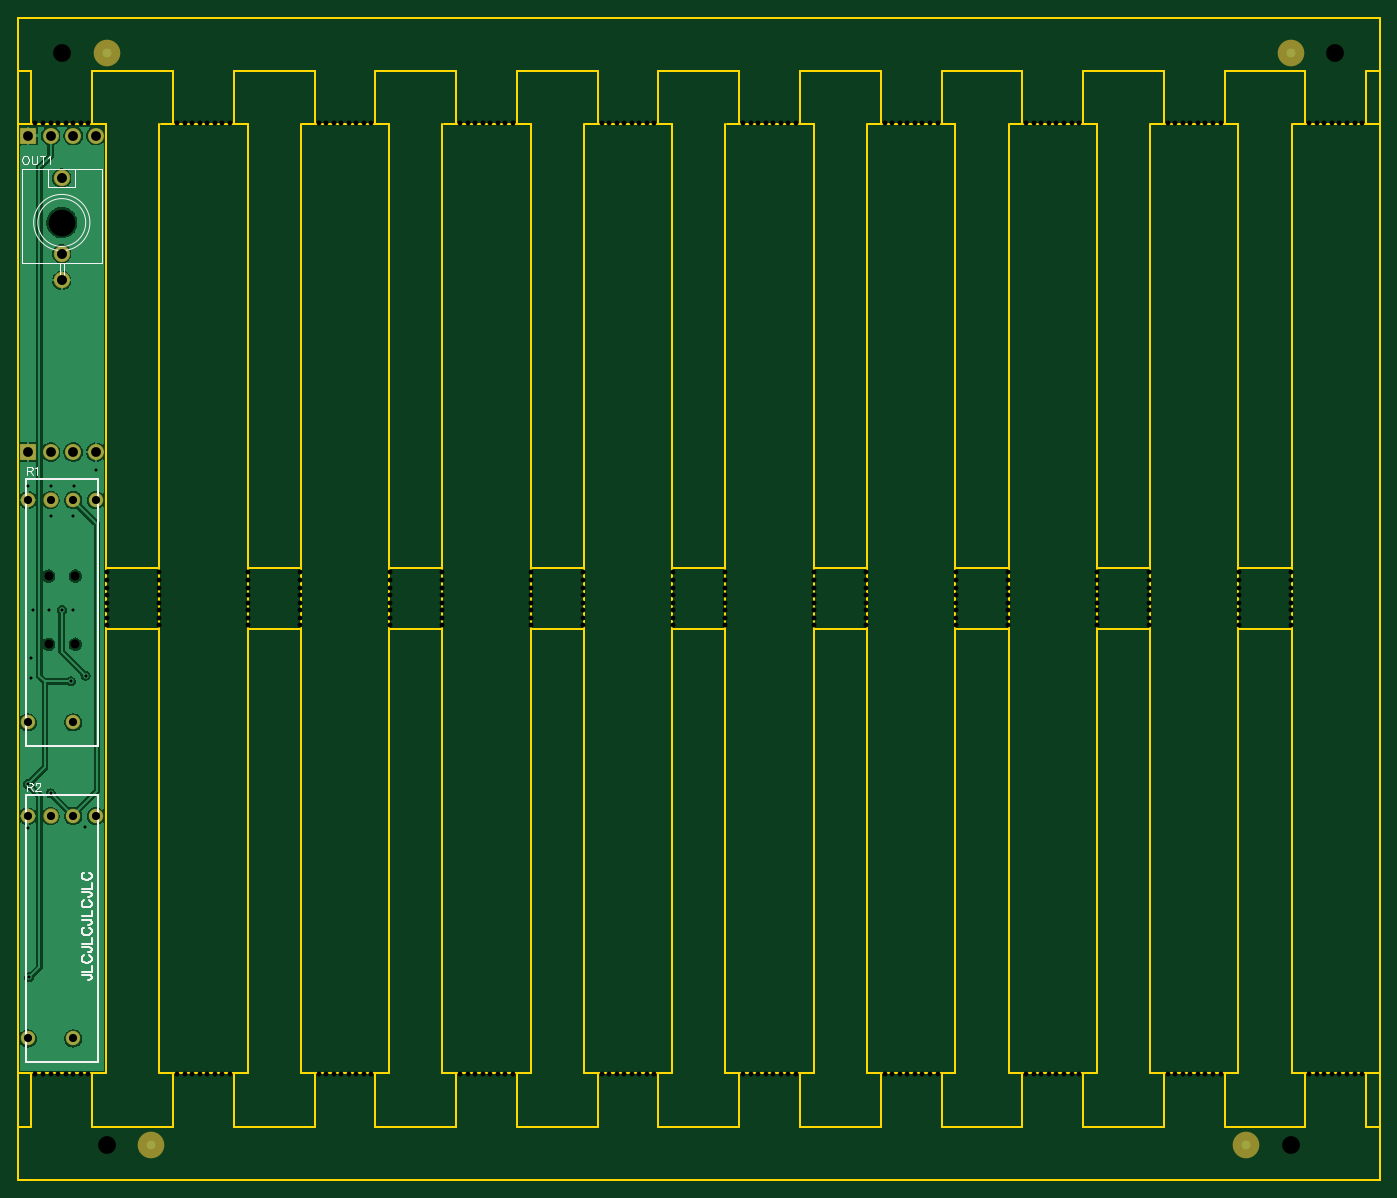
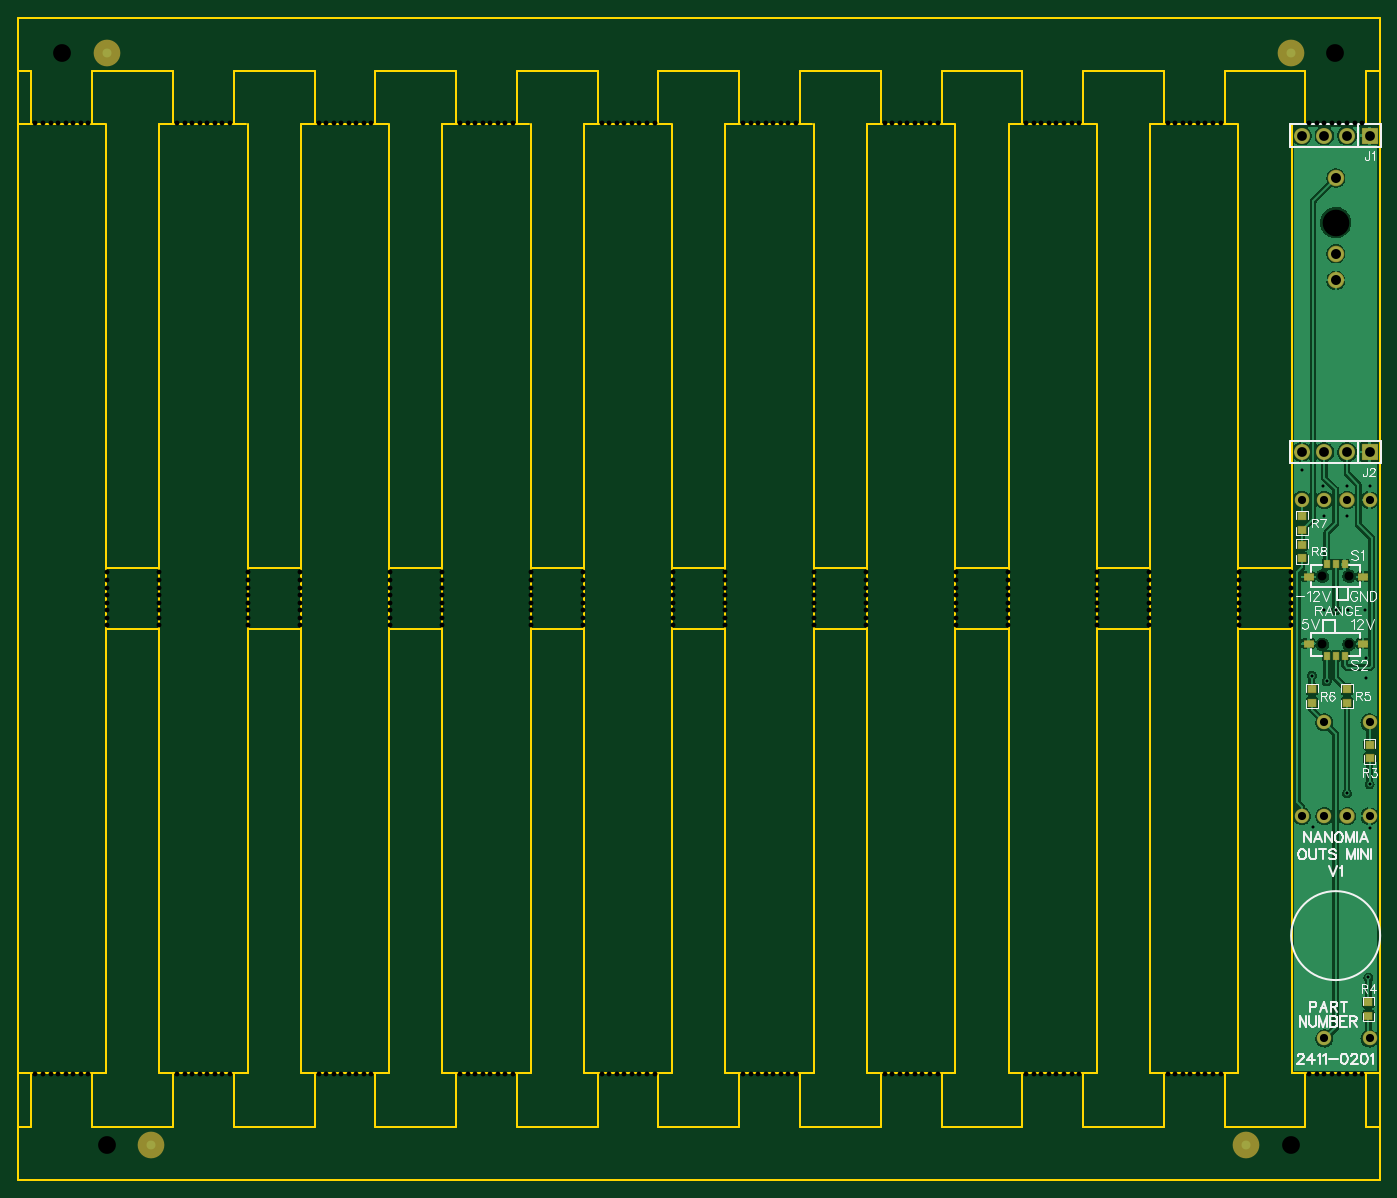
Circuit board: 11 layer files. Board 153.1 x 130.7 mm.
- drill: Drill_NPTH_Through.DRL (5072 bytes)
- drill: Drill_PTH_Through.DRL (1053 bytes)
- drill: Drill_PTH_Through_Via.DRL (550 bytes)
- outline: Gerber_BoardOutlineLayer.GKO (5551 bytes)
- bottom_copper: Gerber_BottomLayer.GBL (53243 bytes)
- paste: Gerber_BottomPasteMaskLayer.GBP (3927 bytes)
- bottom_silk: Gerber_BottomSilkscreenLayer.GBO (18816 bytes)
- bottom_mask: Gerber_BottomSolderMaskLayer.GBS (2587 bytes)
- top_copper: Gerber_TopLayer.GTL (36707 bytes)
- top_silk: Gerber_TopSilkscreenLayer.GTO (5713 bytes)
- top_mask: Gerber_TopSolderMaskLayer.GTS (1590 bytes)

=== drill: Drill_NPTH_Through.DRL ===
M48
METRIC,LZ,000.000
;FILE_FORMAT=3:3
;TYPE=NON_PLATED
;Layer: NPTH_Through
;EasyEDA v6.5.34, 2023-08-21 18:11:39
;ba324229fcc8424cbbcbecf3e9f9a0b2,5a6b42c53f6a479593ecc07194224c93,10
;Gerber Generator version 0.2
;Holesize 1 = 0.551 mm
T01C0.551
;Holesize 2 = 1.000 mm
T02C1.000
;Holesize 3 = 2.000 mm
T03C2.000
;Holesize 4 = 3.000 mm
T04C3.000
%
G05
G90
T01
X015814Y069015
X015814Y068165
X015814Y067315
X015814Y066465
X015814Y065615
X015814Y064765
X015814Y063915
X015814Y063065
X009998Y069015
X009998Y068165
X009998Y067315
X009998Y066465
X009998Y065615
X009998Y064765
X009998Y063915
X009998Y063065
X031720Y069015
X031720Y068165
X031720Y067315
X031720Y066465
X031720Y065615
X031720Y064765
X031720Y063915
X031720Y063065
X025904Y069015
X025904Y068165
X025904Y067315
X025904Y066465
X025904Y065615
X025904Y064765
X025904Y063915
X025904Y063065
X047626Y069015
X047626Y068165
X047626Y067315
X047626Y066465
X047626Y065615
X047626Y064765
X047626Y063915
X047626Y063065
X041810Y069015
X041810Y068165
X041810Y067315
X041810Y066465
X041810Y065615
X041810Y064765
X041810Y063915
X041810Y063065
X063532Y069015
X063532Y068165
X063532Y067315
X063532Y066465
X063532Y065615
X063532Y064765
X063532Y063915
X063532Y063065
X057716Y069015
X057716Y068165
X057716Y067315
X057716Y066465
X057716Y065615
X057716Y064765
X057716Y063915
X057716Y063065
X079438Y069015
X079438Y068165
X079438Y067315
X079438Y066465
X079438Y065615
X079438Y064765
X079438Y063915
X079438Y063065
X073622Y069015
X073622Y068165
X073622Y067315
X073622Y066465
X073622Y065615
X073622Y064765
X073622Y063915
X073622Y063065
X095344Y069015
X095344Y068165
X095344Y067315
X095344Y066465
X095344Y065615
X095344Y064765
X095344Y063915
X095344Y063065
X089528Y069015
X089528Y068165
X089528Y067315
X089528Y066465
X089528Y065615
X089528Y064765
X089528Y063915
X089528Y063065
X111250Y069015
X111250Y068165
X111250Y067315
X111250Y066465
X111250Y065615
X111250Y064765
X111250Y063915
X111250Y063065
X105434Y069015
X105434Y068165
X105434Y067315
X105434Y066465
X105434Y065615
X105434Y064765
X105434Y063915
X105434Y063065
X127156Y069015
X127156Y068165
X127156Y067315
X127156Y066465
X127156Y065615
X127156Y064765
X127156Y063915
X127156Y063065
X121340Y069015
X121340Y068165
X121340Y067315
X121340Y066465
X121340Y065615
X121340Y064765
X121340Y063915
X121340Y063065
X143062Y069015
X143062Y068165
X143062Y067315
X143062Y066465
X143062Y065615
X143062Y064765
X143062Y063915
X143062Y063065
X137246Y069015
X137246Y068165
X137246Y067315
X137246Y066465
X137246Y065615
X137246Y064765
X137246Y063915
X137246Y063065
X001978Y119472
X002828Y119472
X003678Y119472
X004528Y119472
X005378Y119472
X006228Y119472
X007078Y119472
X007928Y119472
X001978Y012608
X002828Y012608
X003678Y012608
X004528Y012608
X005378Y012608
X006228Y012608
X007078Y012608
X007928Y012608
X017884Y119472
X018734Y119472
X019584Y119472
X020434Y119472
X021284Y119472
X022134Y119472
X022984Y119472
X023834Y119472
X017884Y012608
X018734Y012608
X019584Y012608
X020434Y012608
X021284Y012608
X022134Y012608
X022984Y012608
X023834Y012608
X033790Y119472
X034640Y119472
X035490Y119472
X036340Y119472
X037190Y119472
X038040Y119472
X038890Y119472
X039740Y119472
X033790Y012608
X034640Y012608
X035490Y012608
X036340Y012608
X037190Y012608
X038040Y012608
X038890Y012608
X039740Y012608
X049696Y119472
X050546Y119472
X051396Y119472
X052246Y119472
X053096Y119472
X053946Y119472
X054796Y119472
X055646Y119472
X049696Y012608
X050546Y012608
X051396Y012608
X052246Y012608
X053096Y012608
X053946Y012608
X054796Y012608
X055646Y012608
X065602Y119472
X066452Y119472
X067302Y119472
X068152Y119472
X069002Y119472
X069852Y119472
X070702Y119472
X071552Y119472
X065602Y012608
X066452Y012608
X067302Y012608
X068152Y012608
X069002Y012608
X069852Y012608
X070702Y012608
X071552Y012608
X081508Y119472
X082358Y119472
X083208Y119472
X084058Y119472
X084908Y119472
X085758Y119472
X086608Y119472
X087458Y119472
X081508Y012608
X082358Y012608
X083208Y012608
X084058Y012608
X084908Y012608
X085758Y012608
X086608Y012608
X087458Y012608
X097414Y119472
X098264Y119472
X099114Y119472
X099964Y119472
X100814Y119472
X101664Y119472
X102514Y119472
X103364Y119472
X097414Y012608
X098264Y012608
X099114Y012608
X099964Y012608
X100814Y012608
X101664Y012608
X102514Y012608
X103364Y012608
X113320Y119472
X114170Y119472
X115020Y119472
X115870Y119472
X116720Y119472
X117570Y119472
X118420Y119472
X119270Y119472
X113320Y012608
X114170Y012608
X115020Y012608
X115870Y012608
X116720Y012608
X117570Y012608
X118420Y012608
X119270Y012608
X129226Y119472
X130076Y119472
X130926Y119472
X131776Y119472
X132626Y119472
X133476Y119472
X134326Y119472
X135176Y119472
X129226Y012608
X130076Y012608
X130926Y012608
X131776Y012608
X132626Y012608
X133476Y012608
X134326Y012608
X135176Y012608
X145132Y119472
X145982Y119472
X146832Y119472
X147682Y119472
X148532Y119472
X149382Y119472
X150232Y119472
X151082Y119472
X145132Y012608
X145982Y012608
X146832Y012608
X147682Y012608
X148532Y012608
X149382Y012608
X150232Y012608
X151082Y012608
T02
X006453Y068597
X003453Y068598
X003453Y060943
X006453Y060942
T03
X005000Y127380
X148060Y127380
X010000Y004700
X143060Y004700
T04
X004935Y108339
M30

=== drill: Drill_PTH_Through.DRL ===
M48
METRIC,LZ,000.000
;FILE_FORMAT=3:3
;TYPE=PLATED
;Layer: PTH_Through
;EasyEDA v6.5.34, 2023-08-21 18:11:39
;ba324229fcc8424cbbcbecf3e9f9a0b2,5a6b42c53f6a479593ecc07194224c93,10
;Gerber Generator version 0.2
;Holesize 1 = 0.305 mm
T01C0.305
;Holesize 2 = 0.915 mm
T02C0.915
;Holesize 3 = 1.100 mm
T03C1.100
;Holesize 4 = 1.101 mm
T04C1.101
%
G05
G90
T01
X001270Y023495
X003556Y064770
X006223Y064770
X001651Y064770
X005969Y056769
X001143Y045212
X003683Y044196
X007620Y057404
X004953Y064770
X006350Y078740
X008763Y080518
X003683Y078740
X001143Y078740
X003683Y075311
X006223Y075311
X001524Y059436
X001524Y057150
X007493Y040386
X001143Y040259
T02
X001143Y041637
X003683Y041637
X008763Y041637
X006223Y016637
X001143Y016637
X001143Y052162
X008763Y077162
X006223Y077162
X003683Y077162
X001143Y077162
X006223Y041637
X006223Y052162
T03
X004935Y113339G85X004935Y113339
X004935Y104839G85X004935Y104839
X004935Y101839G85X004935Y101839
T04
X001143Y082550
X003683Y082550
X006223Y082550
X008763Y082550
X001143Y118110
X003683Y118110
X006223Y118110
X008763Y118110
M30

=== drill: Drill_PTH_Through_Via.DRL ===
M48
METRIC,LZ,000.000
;FILE_FORMAT=3:3
;TYPE=PLATED
;Layer: PTH_Through_Via
;EasyEDA v6.5.34, 2023-08-21 18:11:39
;ba324229fcc8424cbbcbecf3e9f9a0b2,5a6b42c53f6a479593ecc07194224c93,10
;Gerber Generator version 0.2
;Holesize 1 = 0.305 mm
T01C0.305
%
G05
G90
T01
X001270Y023495
X003556Y064770
X006223Y064770
X001651Y064770
X005969Y056769
X001143Y045212
X003683Y044196
X007620Y057404
X004953Y064770
X006350Y078740
X008763Y080518
X003683Y078740
X001143Y078740
X003683Y075311
X006223Y075311
X001524Y059436
X001524Y057150
X007493Y040386
X001143Y040259
M30

=== outline: Gerber_BoardOutlineLayer.GKO ===
G04 Layer: BoardOutlineLayer*
G04 Panelize: Stamp Hole, Column: 10, Row: 1, Board Size: 9.91mm x 106.68mm, Panelized Board Size: 153.06mm x 106.68mm*
G04 EasyEDA v6.5.34, 2023-08-21 18:11:39*
G04 ba324229fcc8424cbbcbecf3e9f9a0b2,5a6b42c53f6a479593ecc07194224c93,10*
G04 Gerber Generator version 0.2*
G04 Scale: 100 percent, Rotated: No, Reflected: No *
G04 Dimensions in millimeters *
G04 leading zeros omitted , absolute positions ,4 integer and 5 decimal *
%FSLAX45Y45*%
%MOMM*%

%ADD10C,0.2540*%
D10*
X12700Y11938000D02*
G01*
X990600Y11938000D01*
X990600Y1270000D01*
X0Y1270000D01*
X0Y11938000D01*
X1603298Y11938000D02*
G01*
X2581198Y11938000D01*
X2581198Y1270000D01*
X1590598Y1270000D01*
X1590598Y11938000D01*
X3193897Y11938000D02*
G01*
X4171797Y11938000D01*
X4171797Y1270000D01*
X3181197Y1270000D01*
X3181197Y11938000D01*
X4784496Y11938000D02*
G01*
X5762396Y11938000D01*
X5762396Y1270000D01*
X4771796Y1270000D01*
X4771796Y11938000D01*
X6375095Y11938000D02*
G01*
X7352995Y11938000D01*
X7352995Y1270000D01*
X6362395Y1270000D01*
X6362395Y11938000D01*
X7965693Y11938000D02*
G01*
X8943593Y11938000D01*
X8943593Y1270000D01*
X7952993Y1270000D01*
X7952993Y11938000D01*
X9556292Y11938000D02*
G01*
X10534192Y11938000D01*
X10534192Y1270000D01*
X9543592Y1270000D01*
X9543592Y11938000D01*
X11146891Y11938000D02*
G01*
X12124791Y11938000D01*
X12124791Y1270000D01*
X11134191Y1270000D01*
X11134191Y11938000D01*
X12737490Y11938000D02*
G01*
X13715390Y11938000D01*
X13715390Y1270000D01*
X12724790Y1270000D01*
X12724790Y11938000D01*
X14328089Y11938000D02*
G01*
X15305989Y11938000D01*
X15305989Y1270000D01*
X14315389Y1270000D01*
X14315389Y11938000D01*
X0Y13137997D02*
G01*
X15305989Y13137997D01*
X15305989Y70002D01*
X0Y70002D01*
X0Y13137997D01*
X153296Y12537998D02*
G01*
X0Y12537998D01*
X153296Y670001D02*
G01*
X0Y670001D01*
X1743895Y12537998D02*
G01*
X837305Y12537998D01*
X1743895Y670001D02*
G01*
X837305Y670001D01*
X3334494Y12537998D02*
G01*
X2427904Y12537998D01*
X3334494Y670001D02*
G01*
X2427904Y670001D01*
X4925093Y12537998D02*
G01*
X4018503Y12537998D01*
X4925093Y670001D02*
G01*
X4018503Y670001D01*
X6515691Y12537998D02*
G01*
X5609102Y12537998D01*
X6515691Y670001D02*
G01*
X5609102Y670001D01*
X8106290Y12537998D02*
G01*
X7199701Y12537998D01*
X8106290Y670001D02*
G01*
X7199701Y670001D01*
X9696889Y12537998D02*
G01*
X8790299Y12537998D01*
X9696889Y670001D02*
G01*
X8790299Y670001D01*
X11287488Y12537998D02*
G01*
X10380898Y12537998D01*
X11287488Y670001D02*
G01*
X10380898Y670001D01*
X12878087Y12537998D02*
G01*
X11971497Y12537998D01*
X12878087Y670001D02*
G01*
X11971497Y670001D01*
X14468685Y12537998D02*
G01*
X13562096Y12537998D01*
X14468685Y670001D02*
G01*
X13562096Y670001D01*
X15305989Y12537998D02*
G01*
X15152695Y12537998D01*
X15305989Y670001D02*
G01*
X15152695Y670001D01*
X1581431Y6946003D02*
G01*
X999766Y6946003D01*
X1581431Y6261994D02*
G01*
X999766Y6261994D01*
X3172030Y6946003D02*
G01*
X2590365Y6946003D01*
X3172030Y6261994D02*
G01*
X2590365Y6261994D01*
X4762629Y6946003D02*
G01*
X4180964Y6946003D01*
X4762629Y6261994D02*
G01*
X4180964Y6261994D01*
X6353228Y6946003D02*
G01*
X5771563Y6946003D01*
X6353228Y6261994D02*
G01*
X5771563Y6261994D01*
X7943827Y6946003D02*
G01*
X7362162Y6946003D01*
X7943827Y6261994D02*
G01*
X7362162Y6261994D01*
X9534425Y6946003D02*
G01*
X8952760Y6946003D01*
X9534425Y6261994D02*
G01*
X8952760Y6261994D01*
X11125024Y6946003D02*
G01*
X10543359Y6946003D01*
X11125024Y6261994D02*
G01*
X10543359Y6261994D01*
X12715623Y6946003D02*
G01*
X12133958Y6946003D01*
X12715623Y6261994D02*
G01*
X12133958Y6261994D01*
X14306222Y6946003D02*
G01*
X13724557Y6946003D01*
X14306222Y6261994D02*
G01*
X13724557Y6261994D01*
X153296Y11947166D02*
G01*
X153296Y12537998D01*
X153296Y670001D02*
G01*
X153296Y1260833D01*
X837305Y11947166D02*
G01*
X837305Y12537998D01*
X837305Y670001D02*
G01*
X837305Y1260833D01*
X1743895Y11947166D02*
G01*
X1743895Y12537998D01*
X1743895Y670001D02*
G01*
X1743895Y1260833D01*
X2427904Y11947166D02*
G01*
X2427904Y12537998D01*
X2427904Y670001D02*
G01*
X2427904Y1260833D01*
X3334494Y11947166D02*
G01*
X3334494Y12537998D01*
X3334494Y670001D02*
G01*
X3334494Y1260833D01*
X4018503Y11947166D02*
G01*
X4018503Y12537998D01*
X4018503Y670001D02*
G01*
X4018503Y1260833D01*
X4925093Y11947166D02*
G01*
X4925093Y12537998D01*
X4925093Y670001D02*
G01*
X4925093Y1260833D01*
X5609102Y11947166D02*
G01*
X5609102Y12537998D01*
X5609102Y670001D02*
G01*
X5609102Y1260833D01*
X6515691Y11947166D02*
G01*
X6515691Y12537998D01*
X6515691Y670001D02*
G01*
X6515691Y1260833D01*
X7199701Y11947166D02*
G01*
X7199701Y12537998D01*
X7199701Y670001D02*
G01*
X7199701Y1260833D01*
X8106290Y11947166D02*
G01*
X8106290Y12537998D01*
X8106290Y670001D02*
G01*
X8106290Y1260833D01*
X8790299Y11947166D02*
G01*
X8790299Y12537998D01*
X8790299Y670001D02*
G01*
X8790299Y1260833D01*
X9696889Y11947166D02*
G01*
X9696889Y12537998D01*
X9696889Y670001D02*
G01*
X9696889Y1260833D01*
X10380898Y11947166D02*
G01*
X10380898Y12537998D01*
X10380898Y670001D02*
G01*
X10380898Y1260833D01*
X11287488Y11947166D02*
G01*
X11287488Y12537998D01*
X11287488Y670001D02*
G01*
X11287488Y1260833D01*
X11971497Y11947166D02*
G01*
X11971497Y12537998D01*
X11971497Y670001D02*
G01*
X11971497Y1260833D01*
X12878087Y11947166D02*
G01*
X12878087Y12537998D01*
X12878087Y670001D02*
G01*
X12878087Y1260833D01*
X13562096Y11947166D02*
G01*
X13562096Y12537998D01*
X13562096Y670001D02*
G01*
X13562096Y1260833D01*
X14468685Y11947166D02*
G01*
X14468685Y12537998D01*
X14468685Y670001D02*
G01*
X14468685Y1260833D01*
X15152695Y11947166D02*
G01*
X15152695Y12537998D01*
X15152695Y670001D02*
G01*
X15152695Y1260833D01*

%LPD*%
M02*

=== bottom_copper: Gerber_BottomLayer.GBL (53243 bytes, source omitted) ===
=== paste: Gerber_BottomPasteMaskLayer.GBP ===
G04 Layer: BottomPasteMaskLayer*
G04 Panelize: Stamp Hole, Column: 10, Row: 1, Board Size: 9.91mm x 106.68mm, Panelized Board Size: 153.06mm x 106.68mm*
G04 EasyEDA v6.5.34, 2023-08-21 18:11:39*
G04 ba324229fcc8424cbbcbecf3e9f9a0b2,5a6b42c53f6a479593ecc07194224c93,10*
G04 Gerber Generator version 0.2*
G04 Scale: 100 percent, Rotated: No, Reflected: No *
G04 Dimensions in millimeters *
G04 leading zeros omitted , absolute positions ,4 integer and 5 decimal *
%FSLAX45Y45*%
%MOMM*%

%AMMACRO1*21,1,$1,$2,0,0,$3*%
%ADD10MACRO1,0.6X0.8X0.0000*%
%ADD11MACRO1,0.7X1X90.0000*%
%ADD12MACRO1,0.7X1X-90.0000*%

%LPD*%
G36*
X836320Y7420406D02*
G01*
X831291Y7415377D01*
X831291Y7335418D01*
X836320Y7330389D01*
X916279Y7330389D01*
X921308Y7335418D01*
X921308Y7415377D01*
X916279Y7420406D01*
X892098Y7420406D01*
X892098Y7383373D01*
X859078Y7383373D01*
X859078Y7420406D01*
G37*
G36*
X836320Y7579410D02*
G01*
X831291Y7574381D01*
X831291Y7495387D01*
X836320Y7490409D01*
X859078Y7490409D01*
X859078Y7528407D01*
X892098Y7528407D01*
X892098Y7490409D01*
X916279Y7490409D01*
X921308Y7495387D01*
X921308Y7574381D01*
X916279Y7579410D01*
G37*
G36*
X836320Y7261910D02*
G01*
X831291Y7256881D01*
X831291Y7176922D01*
X836320Y7171893D01*
X860501Y7171893D01*
X860501Y7208926D01*
X893521Y7208926D01*
X893521Y7171893D01*
X916279Y7171893D01*
X921308Y7176922D01*
X921308Y7256881D01*
X916279Y7261910D01*
G37*
G36*
X836320Y7101890D02*
G01*
X831291Y7096912D01*
X831291Y7017918D01*
X836320Y7012889D01*
X916279Y7012889D01*
X921308Y7017918D01*
X921308Y7096912D01*
X916279Y7101890D01*
X893521Y7101890D01*
X893521Y7063892D01*
X860501Y7063892D01*
X860501Y7101890D01*
G37*
G36*
X328320Y5477306D02*
G01*
X323291Y5472277D01*
X323291Y5392318D01*
X328320Y5387289D01*
X408279Y5387289D01*
X413308Y5392318D01*
X413308Y5472277D01*
X408279Y5477306D01*
X384098Y5477306D01*
X384098Y5440273D01*
X351078Y5440273D01*
X351078Y5477306D01*
G37*
G36*
X328320Y5636310D02*
G01*
X323291Y5631281D01*
X323291Y5552287D01*
X328320Y5547309D01*
X351078Y5547309D01*
X351078Y5585307D01*
X384098Y5585307D01*
X384098Y5547309D01*
X408279Y5547309D01*
X413308Y5552287D01*
X413308Y5631281D01*
X408279Y5636310D01*
G37*
G36*
X722020Y5636310D02*
G01*
X716991Y5631281D01*
X716991Y5551322D01*
X722020Y5546293D01*
X746201Y5546293D01*
X746201Y5583326D01*
X779221Y5583326D01*
X779221Y5546293D01*
X801979Y5546293D01*
X807008Y5551322D01*
X807008Y5631281D01*
X801979Y5636310D01*
G37*
G36*
X722020Y5476290D02*
G01*
X716991Y5471312D01*
X716991Y5392318D01*
X722020Y5387289D01*
X801979Y5387289D01*
X807008Y5392318D01*
X807008Y5471312D01*
X801979Y5476290D01*
X779221Y5476290D01*
X779221Y5438292D01*
X746201Y5438292D01*
X746201Y5476290D01*
G37*
G36*
X74320Y4855006D02*
G01*
X69291Y4849977D01*
X69291Y4770018D01*
X74320Y4764989D01*
X154279Y4764989D01*
X159308Y4770018D01*
X159308Y4849977D01*
X154279Y4855006D01*
X130098Y4855006D01*
X130098Y4817973D01*
X97078Y4817973D01*
X97078Y4855006D01*
G37*
G36*
X74320Y5014010D02*
G01*
X69291Y5008981D01*
X69291Y4929987D01*
X74320Y4925009D01*
X97078Y4925009D01*
X97078Y4963007D01*
X130098Y4963007D01*
X130098Y4925009D01*
X154279Y4925009D01*
X159308Y4929987D01*
X159308Y5008981D01*
X154279Y5014010D01*
G37*
G36*
X87020Y1959406D02*
G01*
X81991Y1954377D01*
X81991Y1874418D01*
X87020Y1869389D01*
X166979Y1869389D01*
X172008Y1874418D01*
X172008Y1954377D01*
X166979Y1959406D01*
X142798Y1959406D01*
X142798Y1922373D01*
X109778Y1922373D01*
X109778Y1959406D01*
G37*
G36*
X87020Y2118410D02*
G01*
X81991Y2113381D01*
X81991Y2034387D01*
X87020Y2029409D01*
X109778Y2029409D01*
X109778Y2067407D01*
X142798Y2067407D01*
X142798Y2029409D01*
X166979Y2029409D01*
X172008Y2034387D01*
X172008Y2113381D01*
X166979Y2118410D01*
G37*
D10*
G01*
X595299Y6990740D03*
G01*
X495300Y6990740D03*
G01*
X395300Y6990740D03*
D11*
G01*
X190299Y6852240D03*
G01*
X800298Y6852239D03*
D10*
G01*
X395300Y5963259D03*
G01*
X495300Y5963259D03*
G01*
X595299Y5963259D03*
D12*
G01*
X800300Y6101759D03*
G01*
X190301Y6101760D03*
M02*

=== bottom_silk: Gerber_BottomSilkscreenLayer.GBO (18816 bytes, source omitted) ===
=== bottom_mask: Gerber_BottomSolderMaskLayer.GBS ===
G04 Layer: BottomSolderMaskLayer*
G04 Panelize: Stamp Hole, Column: 10, Row: 1, Board Size: 9.91mm x 106.68mm, Panelized Board Size: 153.06mm x 106.68mm*
G04 EasyEDA v6.5.34, 2023-08-21 18:11:39*
G04 ba324229fcc8424cbbcbecf3e9f9a0b2,5a6b42c53f6a479593ecc07194224c93,10*
G04 Gerber Generator version 0.2*
G04 Scale: 100 percent, Rotated: No, Reflected: No *
G04 Dimensions in millimeters *
G04 leading zeros omitted , absolute positions ,4 integer and 5 decimal *
%FSLAX45Y45*%
%MOMM*%

%AMMACRO1*1,1,$1,$2,$3*1,1,$1,$4,$5*1,1,$1,0-$2,0-$3*1,1,$1,0-$4,0-$5*20,1,$1,$2,$3,$4,$5,0*20,1,$1,$4,$5,0-$2,0-$3,0*20,1,$1,0-$2,0-$3,0-$4,0-$5,0*20,1,$1,0-$4,0-$5,$2,$3,0*4,1,4,$2,$3,$4,$5,0-$2,0-$3,0-$4,0-$5,$2,$3,0*%
%ADD10MACRO1,0.1016X0.432X0.4032X-0.432X0.4032*%
%ADD11MACRO1,0.1016X0.432X-0.4032X-0.432X-0.4032*%
%ADD12MACRO1,0.1016X-0.432X-0.4032X0.432X-0.4032*%
%ADD13MACRO1,0.1016X-0.432X0.4032X0.432X0.4032*%
%ADD14MACRO1,0.1016X-0.85X-0.85X0.85X-0.85*%
%ADD15C,1.8016*%
%ADD16MACRO1,0.1016X0.3X0.4X-0.3X0.4*%
%ADD17MACRO1,0.1016X0.5X-0.35X0.5X0.35*%
%ADD18MACRO1,0.1016X-0.3X-0.4X0.3X-0.4*%
%ADD19MACRO1,0.1016X-0.5X0.35X-0.5X-0.35*%
%ADD20C,1.8532*%
%ADD21C,1.6256*%
%ADD22C,1.7272*%
%ADD23C,3.0000*%

%LPD*%
D10*
G01*
X876300Y7379575D03*
D11*
G01*
X876300Y7530224D03*
D12*
G01*
X876300Y7212724D03*
D13*
G01*
X876300Y7062075D03*
D10*
G01*
X368300Y5436475D03*
D11*
G01*
X368300Y5587124D03*
D12*
G01*
X762000Y5587124D03*
D13*
G01*
X762000Y5436475D03*
D10*
G01*
X114300Y4814175D03*
D11*
G01*
X114300Y4964824D03*
D10*
G01*
X127000Y1918575D03*
D11*
G01*
X127000Y2069224D03*
D14*
G01*
X114300Y8255000D03*
D15*
G01*
X368300Y8255000D03*
G01*
X622300Y8255000D03*
G01*
X876300Y8255000D03*
D14*
G01*
X114300Y11811000D03*
D15*
G01*
X368300Y11811000D03*
G01*
X622300Y11811000D03*
G01*
X876300Y11811000D03*
D16*
G01*
X595299Y6990740D03*
G01*
X495300Y6990740D03*
G01*
X395300Y6990740D03*
D17*
G01*
X190299Y6852240D03*
G01*
X800298Y6852239D03*
D18*
G01*
X395300Y5963259D03*
G01*
X495300Y5963259D03*
G01*
X595299Y5963259D03*
D19*
G01*
X800300Y6101759D03*
G01*
X190301Y6101760D03*
D20*
G01*
X493521Y11333861D03*
G01*
X493521Y10483875D03*
G01*
X493521Y10183850D03*
D21*
G01*
X114300Y4163695D03*
D22*
G01*
X368300Y4163695D03*
D21*
G01*
X876300Y4163695D03*
G01*
X622300Y1663700D03*
G01*
X114300Y1663700D03*
G01*
X114300Y5216194D03*
G01*
X876300Y7716189D03*
G01*
X622300Y7716189D03*
D22*
G01*
X368300Y7716189D03*
D21*
G01*
X114300Y7716189D03*
G01*
X622300Y4163695D03*
G01*
X622300Y5216194D03*
D23*
G01*
X999997Y12737998D03*
G01*
X14305991Y12737998D03*
G01*
X1499997Y470001D03*
G01*
X13805992Y470001D03*
M02*

=== top_copper: Gerber_TopLayer.GTL (36707 bytes, source omitted) ===
=== top_silk: Gerber_TopSilkscreenLayer.GTO ===
G04 Layer: TopSilkscreenLayer*
G04 Panelize: Stamp Hole, Column: 10, Row: 1, Board Size: 9.91mm x 106.68mm, Panelized Board Size: 153.06mm x 106.68mm*
G04 EasyEDA v6.5.34, 2023-08-21 18:11:39*
G04 ba324229fcc8424cbbcbecf3e9f9a0b2,5a6b42c53f6a479593ecc07194224c93,10*
G04 Gerber Generator version 0.2*
G04 Scale: 100 percent, Rotated: No, Reflected: No *
G04 Dimensions in millimeters *
G04 leading zeros omitted , absolute positions ,4 integer and 5 decimal *
%FSLAX45Y45*%
%MOMM*%

%ADD10C,0.1524*%
%ADD11C,0.2032*%
%ADD12C,0.1270*%
%ADD13C,0.2540*%

%LPD*%
D10*
X101600Y8089137D02*
G01*
X101600Y7993634D01*
X101600Y8089137D02*
G01*
X142494Y8089137D01*
X156210Y8084565D01*
X160781Y8079994D01*
X165354Y8071104D01*
X165354Y8061960D01*
X160781Y8052815D01*
X156210Y8048244D01*
X142494Y8043671D01*
X101600Y8043671D01*
X133350Y8043671D02*
G01*
X165354Y7993634D01*
X195326Y8071104D02*
G01*
X204215Y8075676D01*
X217931Y8089137D01*
X217931Y7993634D01*
X101600Y4536694D02*
G01*
X101600Y4441189D01*
X101600Y4536694D02*
G01*
X142494Y4536694D01*
X156210Y4532121D01*
X160781Y4527550D01*
X165354Y4518405D01*
X165354Y4509515D01*
X160781Y4500371D01*
X156210Y4495800D01*
X142494Y4491228D01*
X101600Y4491228D01*
X133350Y4491228D02*
G01*
X165354Y4441189D01*
X199897Y4514087D02*
G01*
X199897Y4518405D01*
X204215Y4527550D01*
X208787Y4532121D01*
X217931Y4536694D01*
X236220Y4536694D01*
X245110Y4532121D01*
X249681Y4527550D01*
X254254Y4518405D01*
X254254Y4509515D01*
X249681Y4500371D01*
X240792Y4486655D01*
X195326Y4441189D01*
X258826Y4441189D01*
D11*
X717041Y2378710D02*
G01*
X804418Y2378710D01*
X820674Y2373121D01*
X826261Y2367787D01*
X831595Y2356865D01*
X831595Y2345944D01*
X826261Y2335021D01*
X820674Y2329434D01*
X804418Y2324100D01*
X793495Y2324100D01*
X717041Y2414523D02*
G01*
X831595Y2414523D01*
X831595Y2414523D02*
G01*
X831595Y2480055D01*
X744474Y2597912D02*
G01*
X733552Y2592578D01*
X722629Y2581655D01*
X717041Y2570734D01*
X717041Y2548889D01*
X722629Y2537968D01*
X733552Y2527045D01*
X744474Y2521457D01*
X760729Y2516123D01*
X787908Y2516123D01*
X804418Y2521457D01*
X815340Y2527045D01*
X826261Y2537968D01*
X831595Y2548889D01*
X831595Y2570734D01*
X826261Y2581655D01*
X815340Y2592578D01*
X804418Y2597912D01*
X717041Y2688336D02*
G01*
X804418Y2688336D01*
X820674Y2683002D01*
X826261Y2677668D01*
X831595Y2666745D01*
X831595Y2655823D01*
X826261Y2644902D01*
X820674Y2639313D01*
X804418Y2633979D01*
X793495Y2633979D01*
X717041Y2724404D02*
G01*
X831595Y2724404D01*
X831595Y2724404D02*
G01*
X831595Y2789936D01*
X744474Y2907792D02*
G01*
X733552Y2902204D01*
X722629Y2891281D01*
X717041Y2880360D01*
X717041Y2858770D01*
X722629Y2847847D01*
X733552Y2836926D01*
X744474Y2831337D01*
X760729Y2826004D01*
X787908Y2826004D01*
X804418Y2831337D01*
X815340Y2836926D01*
X826261Y2847847D01*
X831595Y2858770D01*
X831595Y2880360D01*
X826261Y2891281D01*
X815340Y2902204D01*
X804418Y2907792D01*
X717041Y2998215D02*
G01*
X804418Y2998215D01*
X820674Y2992881D01*
X826261Y2987294D01*
X831595Y2976371D01*
X831595Y2965450D01*
X826261Y2954528D01*
X820674Y2949194D01*
X804418Y2943860D01*
X793495Y2943860D01*
X717041Y3034284D02*
G01*
X831595Y3034284D01*
X831595Y3034284D02*
G01*
X831595Y3099815D01*
X744474Y3217671D02*
G01*
X733552Y3212084D01*
X722629Y3201162D01*
X717041Y3190239D01*
X717041Y3168395D01*
X722629Y3157473D01*
X733552Y3146552D01*
X744474Y3141218D01*
X760729Y3135629D01*
X787908Y3135629D01*
X804418Y3141218D01*
X815340Y3146552D01*
X826261Y3157473D01*
X831595Y3168395D01*
X831595Y3190239D01*
X826261Y3201162D01*
X815340Y3212084D01*
X804418Y3217671D01*
X717041Y3308095D02*
G01*
X804418Y3308095D01*
X820674Y3302762D01*
X826261Y3297173D01*
X831595Y3286252D01*
X831595Y3275329D01*
X826261Y3264407D01*
X820674Y3259073D01*
X804418Y3253486D01*
X793495Y3253486D01*
X717041Y3344163D02*
G01*
X831595Y3344163D01*
X831595Y3344163D02*
G01*
X831595Y3409442D01*
X744474Y3527297D02*
G01*
X733552Y3521963D01*
X722629Y3511042D01*
X717041Y3500120D01*
X717041Y3478276D01*
X722629Y3467354D01*
X733552Y3456431D01*
X744474Y3451097D01*
X760729Y3445510D01*
X787908Y3445510D01*
X804418Y3451097D01*
X815340Y3456431D01*
X826261Y3467354D01*
X831595Y3478276D01*
X831595Y3500120D01*
X826261Y3511042D01*
X815340Y3521963D01*
X804418Y3527297D01*
D10*
X78005Y11581571D02*
G01*
X68861Y11576999D01*
X59971Y11568109D01*
X55399Y11558965D01*
X50827Y11545249D01*
X50827Y11522643D01*
X55399Y11508927D01*
X59971Y11499783D01*
X68861Y11490639D01*
X78005Y11486321D01*
X96293Y11486321D01*
X105437Y11490639D01*
X114327Y11499783D01*
X118899Y11508927D01*
X123471Y11522643D01*
X123471Y11545249D01*
X118899Y11558965D01*
X114327Y11568109D01*
X105437Y11576999D01*
X96293Y11581571D01*
X78005Y11581571D01*
X153443Y11581571D02*
G01*
X153443Y11513499D01*
X158015Y11499783D01*
X167159Y11490639D01*
X180875Y11486321D01*
X189765Y11486321D01*
X203481Y11490639D01*
X212625Y11499783D01*
X217197Y11513499D01*
X217197Y11581571D01*
X278919Y11581571D02*
G01*
X278919Y11486321D01*
X247169Y11581571D02*
G01*
X310669Y11581571D01*
X340895Y11563537D02*
G01*
X349785Y11568109D01*
X363501Y11581571D01*
X363501Y11486321D01*
D12*
X943485Y11433876D02*
G01*
X943485Y10383890D01*
X513488Y10383890D01*
X43512Y10383890D01*
X43512Y11433876D01*
X343486Y11433876D01*
X643511Y11433876D01*
X943485Y11433876D01*
X343486Y11433876D02*
G01*
X343486Y11233876D01*
X643511Y11233876D01*
X643511Y11433876D01*
X473509Y10373883D02*
G01*
X473509Y10163876D01*
X513488Y10163876D01*
X513488Y10383890D01*
G75*
G01*
X809729Y10833877D02*
G03*
X809729Y10833115I-316230J-381D01*
G75*
G01*
X762561Y10833877D02*
G03*
X762561Y10833217I-269062J-330D01*
D13*
X95300Y4395596D02*
G01*
X895299Y4395596D01*
X895299Y1395602D01*
X95300Y1395602D01*
X95300Y4395596D01*
X95300Y7948091D02*
G01*
X895299Y7948091D01*
X895299Y4948097D01*
X95300Y4948097D01*
X95300Y7948091D01*
M02*

=== top_mask: Gerber_TopSolderMaskLayer.GTS ===
G04 Layer: TopSolderMaskLayer*
G04 Panelize: Stamp Hole, Column: 10, Row: 1, Board Size: 9.91mm x 106.68mm, Panelized Board Size: 153.06mm x 106.68mm*
G04 EasyEDA v6.5.34, 2023-08-21 18:11:39*
G04 ba324229fcc8424cbbcbecf3e9f9a0b2,5a6b42c53f6a479593ecc07194224c93,10*
G04 Gerber Generator version 0.2*
G04 Scale: 100 percent, Rotated: No, Reflected: No *
G04 Dimensions in millimeters *
G04 leading zeros omitted , absolute positions ,4 integer and 5 decimal *
%FSLAX45Y45*%
%MOMM*%

%AMMACRO1*1,1,$1,$2,$3*1,1,$1,$4,$5*1,1,$1,0-$2,0-$3*1,1,$1,0-$4,0-$5*20,1,$1,$2,$3,$4,$5,0*20,1,$1,$4,$5,0-$2,0-$3,0*20,1,$1,0-$2,0-$3,0-$4,0-$5,0*20,1,$1,0-$4,0-$5,$2,$3,0*4,1,4,$2,$3,$4,$5,0-$2,0-$3,0-$4,0-$5,$2,$3,0*%
%ADD10MACRO1,0.1016X-0.85X-0.85X0.85X-0.85*%
%ADD11C,1.8016*%
%ADD12C,1.8532*%
%ADD13C,1.6256*%
%ADD14C,1.7272*%
%ADD15C,3.0000*%

%LPD*%
D10*
G01*
X114300Y8255000D03*
D11*
G01*
X368300Y8255000D03*
G01*
X622300Y8255000D03*
G01*
X876300Y8255000D03*
D10*
G01*
X114300Y11811000D03*
D11*
G01*
X368300Y11811000D03*
G01*
X622300Y11811000D03*
G01*
X876300Y11811000D03*
D12*
G01*
X493521Y11333861D03*
G01*
X493521Y10483875D03*
G01*
X493521Y10183850D03*
D13*
G01*
X114300Y4163695D03*
D14*
G01*
X368300Y4163695D03*
D13*
G01*
X876300Y4163695D03*
G01*
X622300Y1663700D03*
G01*
X114300Y1663700D03*
G01*
X114300Y5216194D03*
G01*
X876300Y7716189D03*
G01*
X622300Y7716189D03*
D14*
G01*
X368300Y7716189D03*
D13*
G01*
X114300Y7716189D03*
G01*
X622300Y4163695D03*
G01*
X622300Y5216194D03*
D15*
G01*
X999997Y12737998D03*
G01*
X14305991Y12737998D03*
G01*
X1499997Y470001D03*
G01*
X13805992Y470001D03*
M02*

